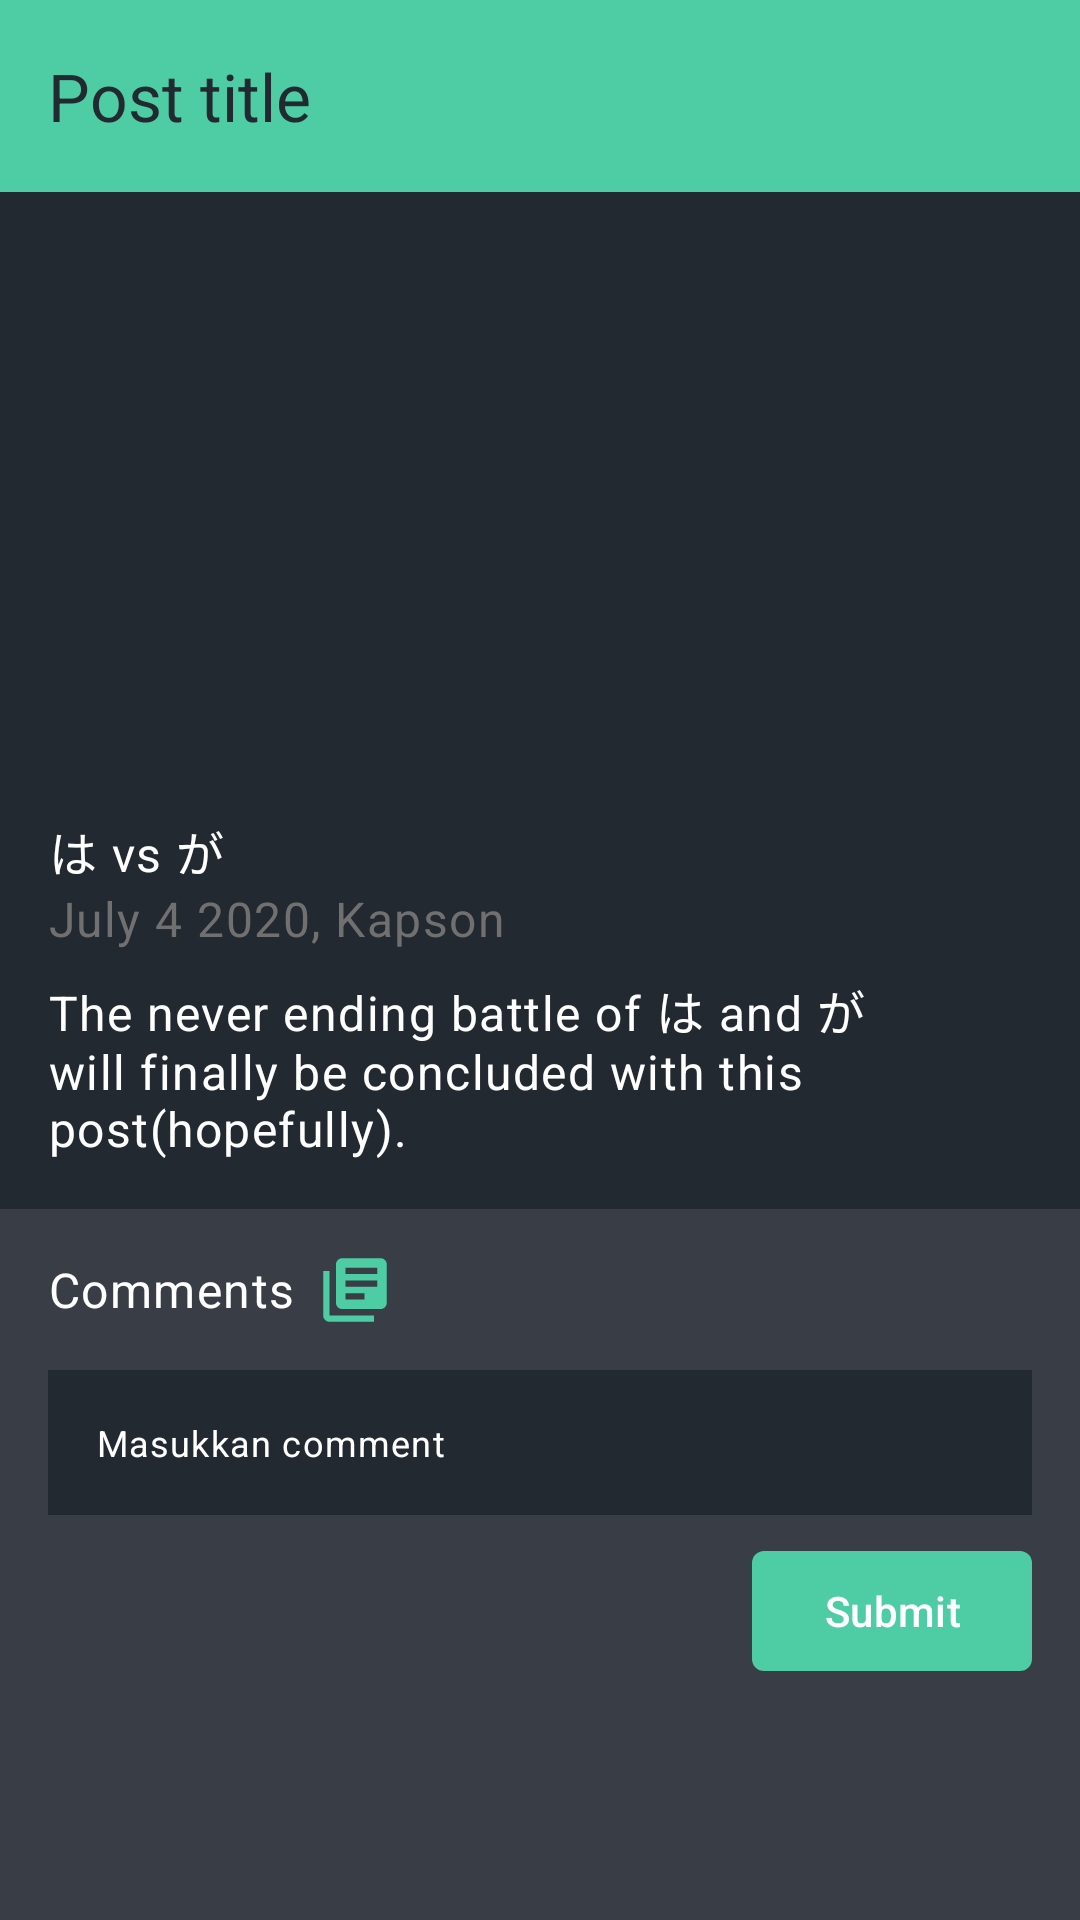

Here is an Android app screen rendered from its layout file. Give the layout XML and the strings, colors and styles it references.
<!-- AndroidManifest.xml: application theme Theme.StudentClass -->
<!-- res/layout/activity_post_detail.xml -->
<?xml version="1.0" encoding="utf-8"?>
<androidx.constraintlayout.widget.ConstraintLayout xmlns:android="http://schemas.android.com/apk/res/android"
    xmlns:app="http://schemas.android.com/apk/res-auto"
    xmlns:tools="http://schemas.android.com/tools"
    android:layout_width="match_parent"
    android:layout_height="match_parent"
    android:background="@color/primary"
    tools:context=".ui.post.PostDetailActivity">

    <com.google.android.material.appbar.AppBarLayout
        android:id="@+id/appBar"
        android:layout_width="match_parent"
        android:layout_height="wrap_content"
        app:layout_constraintLeft_toLeftOf="parent"
        app:layout_constraintRight_toRightOf="parent"
        app:layout_constraintTop_toTopOf="parent"
        >

        <com.google.android.material.appbar.MaterialToolbar
            android:id="@+id/toolBar"
            android:layout_width="match_parent"
            android:layout_height="wrap_content"
            app:title="Post title"
            android:background="@color/onPrimaryContainer"
            app:navigationIcon="@drawable/ic_back"
            app:titleTextColor="@color/primaryContainer"
            app:navigationIconTint="@color/primaryContainer"
            />
    </com.google.android.material.appbar.AppBarLayout>

    <ScrollView
        android:layout_width="match_parent"
        app:layout_constraintLeft_toLeftOf="parent"
        app:layout_constraintRight_toRightOf="parent"
        app:layout_constraintTop_toBottomOf="@id/appBar"
        app:layout_constraintBottom_toBottomOf="parent"
        android:layout_height="0dp">

        <LinearLayout
            android:layout_width="match_parent"
            android:layout_height="wrap_content"
            android:orientation="vertical">



        <LinearLayout
            android:layout_width="match_parent"
            android:layout_height="wrap_content"
            android:background="@color/primaryContainer"
            android:orientation="vertical">

      <ImageView
          android:id="@+id/imgBanner"
          android:src="@drawable/banner"
          android:layout_width="match_parent"
          android:layout_height="200dp"
          android:scaleType="centerCrop"
          />


            <TextView
                android:id="@+id/txtTitle"
                android:layout_width="match_parent"
                android:layout_height="wrap_content"
                android:textColor="@color/white"
                android:text="は vs が"
                android:layout_marginHorizontal="16dp"
                android:layout_marginTop="8dp"
                android:textSize="16dp"
                android:textAppearance="?attr/textAppearanceBodyLarge"/>

            <TextView
                android:id="@+id/txtInfo"
                android:layout_width="match_parent"
                android:layout_height="wrap_content"
                android:textColor="@color/secondry"
                android:text="July 4 2020, Kapson"
                android:layout_marginHorizontal="16dp"
                android:textSize="16dp"
                android:textAppearance="?attr/textAppearanceBodyLarge"/>

            <TextView
                android:id="@+id/txtSpoiler"
                android:layout_width="match_parent"
                android:layout_height="wrap_content"
                android:textColor="@color/white"
                android:text="The never ending battle of は and が will finally be concluded with this post(hopefully)."
                android:layout_marginHorizontal="16dp"
                android:textSize="16dp"
                android:layout_marginBottom="16dp"
                android:layout_marginTop="8dp"
                android:textAppearance="?attr/textAppearanceBodyLarge"/>
        </LinearLayout>

            <androidx.constraintlayout.widget.ConstraintLayout
                android:layout_width="match_parent"
                android:layout_height="wrap_content"
                android:id="@+id/parentComment">


                <TextView
                    android:id="@+id/headlineComments"
                    android:layout_width="wrap_content"
                    android:layout_height="wrap_content"
                    android:layout_marginHorizontal="16dp"
                    app:layout_constraintTop_toTopOf="@id/parentComment"
                    app:layout_constraintLeft_toLeftOf="@id/parentComment"
                    android:textColor="@color/white"
                    android:layout_marginTop="16dp"
                    android:textAppearance="?attr/textAppearanceBodyLarge"
                    android:text="Comments"/>
                <ImageView
                    android:layout_width="24dp"
                    android:layout_height="24dp"
                    android:src="@drawable/ic_information"
                    app:layout_constraintTop_toTopOf="@id/headlineComments"
                    app:layout_constraintBottom_toBottomOf="@id/headlineComments"
                    app:layout_constraintLeft_toRightOf="@id/headlineComments"
                    android:layout_marginLeft="8dp"/>

                <androidx.recyclerview.widget.RecyclerView
                    android:id="@+id/listComments"
                    android:layout_width="match_parent"
                    android:layout_height="wrap_content"
                    tools:listitem="@layout/item_comment"
                    app:layoutManager="androidx.recyclerview.widget.LinearLayoutManager"
                    app:layout_constraintTop_toBottomOf="@id/headlineComments"
                    android:layout_marginHorizontal="16dp"
                    android:layout_marginTop="8dp"
                    />

                <com.google.android.material.textfield.TextInputEditText
                    android:id="@+id/edtComment"
                    android:layout_width="match_parent"
                    android:layout_height="wrap_content"
                    android:padding="16dp"
                    android:textColor="@color/white"
                    android:background="@color/primaryContainer"
                    android:textColorHint="?attr/colorOnSurface"
                    android:textAppearance="?attr/textAppearanceBodySmall"
                    android:singleLine="false"
                    app:layout_constraintLeft_toLeftOf="@id/parentComment"
                    app:layout_constraintRight_toRightOf="@id/parentComment"
                    app:layout_constraintTop_toBottomOf="@id/listComments"
                    android:layout_marginHorizontal="16dp"
                    android:layout_marginTop="8dp"
                    android:hint="Masukkan comment"/>

                <com.google.android.material.button.MaterialButton
                    android:id="@+id/btnSubmitComment"
                    android:layout_width="wrap_content"
                    android:layout_height="wrap_content"
                    app:layout_constraintRight_toRightOf="@id/parentComment"
                    app:layout_constraintTop_toBottomOf="@id/edtComment"
                    android:layout_marginHorizontal="16dp"
                    android:text="Submit"
                    android:layout_marginTop="8dp"
                    app:backgroundTint="@color/onPrimaryContainer"
                    app:shapeAppearance="?attr/shapeAppearanceCornerExtraSmall"
                    style="@style/ShapeAppearanceOverlay.Material3.Button"
                    />
            </androidx.constraintlayout.widget.ConstraintLayout>




        </LinearLayout>


    </ScrollView>
</androidx.constraintlayout.widget.ConstraintLayout>
<!-- res/layout/item_comment.xml (included above) -->
<?xml version="1.0" encoding="utf-8"?>
<LinearLayout xmlns:android="http://schemas.android.com/apk/res/android"
    android:layout_width="match_parent"
    android:layout_height="wrap_content"
    xmlns:app="http://schemas.android.com/apk/res-auto"
    android:background="@color/primaryContainer"
    android:layout_marginBottom="8dp"
    android:orientation="vertical">

    <LinearLayout
        android:layout_width="match_parent"
        android:paddingHorizontal="8dp"
        android:paddingTop="8dp"
        android:gravity="center_vertical"
        android:layout_height="wrap_content"
        android:orientation="horizontal">

        <com.google.android.material.card.MaterialCardView
            android:layout_width="32dp"
            android:layout_height="32dp"
            app:shapeAppearance="?attr/shapeAppearanceCornerExtraLarge">
        <ImageView
            android:id="@+id/imgProfile"
            android:layout_width="32dp"
            android:layout_height="32dp"
            android:src="@drawable/fake_user"/>
        </com.google.android.material.card.MaterialCardView>

        <LinearLayout
            android:layout_width="match_parent"
            android:layout_height="wrap_content"
            android:layout_marginLeft="8dp"
            android:orientation="vertical">

            <TextView
                android:id="@+id/txtNamaUser"
                android:layout_width="match_parent"
                android:layout_height="wrap_content"
                android:textColor="@color/white"
                android:textAppearance="?attr/textAppearanceBodyMedium"
                android:text="Nama"
                />

            <TextView
                android:id="@+id/txtTanggal"
                android:layout_width="match_parent"
                android:layout_height="wrap_content"
                android:textColor="@color/secondry"
                android:textAppearance="?attr/textAppearanceBodyMedium"
                android:text="July 04 2022"
                />
        </LinearLayout>
    </LinearLayout>

    <LinearLayout
        android:layout_width="match_parent"
        android:layout_height="1dp"
        android:layout_marginVertical="8dp"
        android:background="@color/secondry"/>

    <TextView
        android:id="@+id/txtComment"
        android:layout_width="match_parent"
        android:layout_height="wrap_content"
        android:text="Content nama"
        android:textColor="@color/white"
        android:textAppearance="?attr/textAppearanceBodySmall"
        android:layout_marginHorizontal="16dp"
        android:layout_marginBottom="16dp"/>
</LinearLayout>
<!-- resources referenced by this layout -->
<resources>
  <color name="onPrimaryContainer">#4ECCA3</color>
  <color name="primary">#393E46</color>
  <color name="primaryContainer">#232931</color>
  <color name="secondry">#707070</color>
  <color name="white">#FFFFFFFF</color>
  <!-- drawable ic_information (drawable) -->
  <vector xmlns:android="http://schemas.android.com/apk/res/android"
      android:width="15dp"
      android:height="15dp"
      android:viewportWidth="15"
      android:viewportHeight="15">
    <path
        android:pathData="M2.201,3.526H0.876V12.799C0.877,13.15 1.017,13.486 1.265,13.735C1.513,13.983 1.85,14.123 2.201,14.124H11.476V12.799H2.201V3.526ZM12.799,0.876H4.85C4.499,0.877 4.163,1.017 3.915,1.266C3.667,1.514 3.527,1.85 3.526,2.201V10.15C3.527,10.501 3.666,10.838 3.915,11.086C4.163,11.335 4.499,11.475 4.85,11.476H12.799C13.15,11.475 13.486,11.335 13.735,11.087C13.983,10.839 14.123,10.502 14.124,10.151V2.201C14.123,1.85 13.983,1.514 13.735,1.265C13.486,1.017 13.15,0.877 12.799,0.876ZM12.136,6.837H5.513V5.513H12.136V6.837ZM9.486,9.487H5.513V8.162H9.487L9.486,9.487ZM12.136,4.187H5.513V2.863H12.136V4.187Z"
        android:fillColor="#4ECCA3"/>
  </vector>
  <style name="Theme.StudentClass" parent="Base.Theme.StudentClass" />
  <style name="Base.Theme.StudentClass" parent="Theme.Material3.DayNight.NoActionBar">
          
          <item name="colorPrimary">@color/primary</item>
          <item name="colorOnPrimary">@color/white</item>
          <item name="colorOnPrimaryContainer">@color/white</item>
          <item name="colorOnSurface">@color/white</item>
          <item name="colorSurface">@color/primaryContainer</item>
          <item name="colorSecondaryContainer">@color/primary</item>
          <item name="colorOnSecondaryContainer">@color/white</item>
      </style>
</resources>
